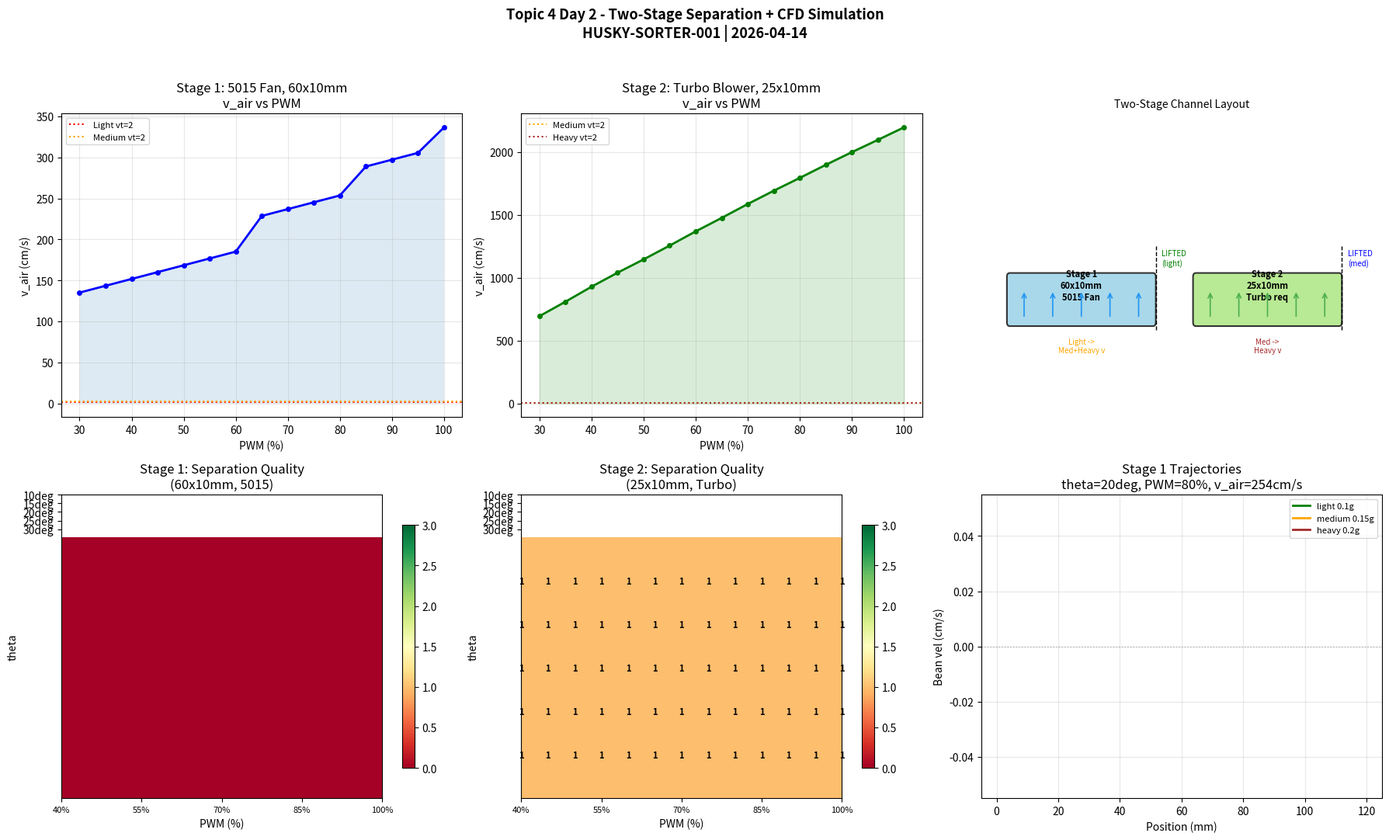

Reproduce this figure in Python. (Note: this script raises an exception after producing the figure.)
"""
Topic 4 Day 2 — Two-Stage Separation Design + CFD-Inspired Channel Simulation
HUSKY-SORTER-001 | Little Husky | 2026-04-14
"""

import numpy as np
import matplotlib
matplotlib.use('Agg')
import matplotlib.pyplot as plt
import matplotlib.patches as mpatches

OUT = "/Users/quantumcheuk/.openclaw/workspace/sorter-project/sorter/simulation"
RHO_AIR = 1.225
G = 9.81
VT_CALIB = 5.16


class Bean:
    def __init__(self, name, mass_g, length_mm, width_mm, thick_mm, density):
        self.name = name
        self.mass_g = mass_g
        self.m_kg = mass_g / 1000
        self.length_mm = length_mm
        self.width_mm = width_mm
        self.thick_mm = thick_mm
        self.density = density
        self.vt = VT_CALIB * np.sqrt(mass_g)
        self.CdA = 2 * self.m_kg * G / (RHO_AIR * (self.vt / 100) ** 2)


BEANS = {
    "light":  Bean("light",  0.10, 7.2, 5.8, 4.3, 0.55),
    "medium": Bean("medium", 0.15, 8.0, 6.5, 5.0, 0.65),
    "heavy":  Bean("heavy",  0.20, 8.8, 7.2, 5.6, 0.75),
}

FAN1_Q, FAN1_P = 120.0, 4000.0
S1_W, S1_H = 60, 10
S1_A = S1_W * S1_H / 1e6

FAN2_Q, FAN2_P = 350.0, 6000.0
S2_W, S2_H = 25, 10
S2_A = S2_W * S2_H / 1e6


def fan_op(Q_free_L_min, P_max_Pa, A_m2, pwm):
    Q_max = Q_free_L_min / 1000 / 60
    pwm = max(0.0, min(1.0, pwm))
    Q_free = Q_max * pwm
    best_dP, best_Q = 0.0, 0.0
    min_err = float('inf')
    for dP in np.linspace(0, P_max_Pa * 1.05, 1000):
        if dP < P_max_Pa:
            Q_fan = Q_free * np.sqrt(max(0.0, 1.0 - dP / P_max_Pa))
        else:
            Q_fan = 0.0
        C_d = 0.65
        Q_ch = C_d * A_m2 * np.sqrt(2 * dP / RHO_AIR)
        err = abs(Q_fan - Q_ch)
        if err < min_err:
            min_err = err
            best_dP = dP
            best_Q = (Q_fan + Q_ch) / 2
    v = best_Q / A_m2 if A_m2 > 0 else 0
    return {"dP_Pa": best_dP, "v_cm_s": v * 100}


def simulate_bean(bean, theta_deg, v_air_cm_s, L_mm=120, dt=1e-5):
    theta = np.radians(theta_deg)
    v_air = v_air_cm_s / 100
    x, v, t = 0.0, 0.0, 0.0
    m, CdA = bean.m_kg, bean.CdA
    L = L_mm / 1000
    vac = v_air * np.cos(theta)
    for _ in range(int(5.0 / dt)):
        v_rel = v - vac
        Fd = -np.sign(v_rel) * 0.5 * RHO_AIR * CdA * v_rel * abs(v_rel)
        Fg = m * G * np.sin(theta)
        v += (Fg + Fd) / m * dt
        x += v * dt
        t += dt
        if x >= L or x < -0.01 or t > 5.0:
            break
    pct = x / L * 100 if x >= 0 else -10
    if x < 0:
        zone = "LIFTED"
    elif pct < 33:
        zone = "TOP"
    elif pct < 66:
        zone = "MIDDLE"
    else:
        zone = "BOTTOM"
    return {"zone": zone, "x_m": x, "x_pct": pct, "t_s": t}


def main():
    print("=" * 70)
    print("TOPIC 4 DAY 2 — TWO-STAGE SEPARATION + CFD SIMULATION")
    print("HUSKY-SORTER-001 | 2026-04-14")
    print("=" * 70)

    s1_pwms = list(range(30, 105, 5))
    s1_ops = {p: fan_op(FAN1_Q, FAN1_P, S1_A, p / 100) for p in s1_pwms}
    s2_pwms = list(range(30, 105, 5))
    s2_ops = {p: fan_op(FAN2_Q, FAN2_P, S2_A, p / 100) for p in s2_pwms}

    # ── Section 1: Stage 1 table ──────────────────────────────────────────
    print("\n[1] STAGE 1 — 5015 fan, 60x10mm")
    print(f"{'PWM%':>5} | {'v_air':>9} | Light | Medium | Heavy | 2-way?")
    print("-" * 60)
    s1_results = {}
    for pwm in s1_pwms:
        v = s1_ops[pwm]["v_cm_s"]
        zones = {n: simulate_bean(b, 20, v)["zone"][0] for n, b in BEANS.items()}
        lz, mz, hz = zones["light"][0], zones["medium"][0], zones["heavy"][0]
        sep2 = "YES" if ("L" in [lz, mz, hz] and "B" in [lz, mz, hz] and
                         not all(z == lz for z in [lz, mz, hz])) else "no"
        s1_results[pwm] = {"v": v, "zones": zones}
        if pwm in [50, 60, 70, 80, 90, 100]:
            print(f"  {pwm:>3}% | {v:>8.1f} |   {lz}  |   {mz}   |  {hz}   | {sep2}")

    # ── Section 2: Stage 2 table ──────────────────────────────────────────
    print("\n[2] STAGE 2 — Turbo blower, 25x10mm")
    print(f"{'PWM%':>5} | {'v_air':>9} | Light | Medium | Heavy | 3-way?")
    print("-" * 60)
    s2_results = {}
    for pwm in s2_pwms:
        v = s2_ops[pwm]["v_cm_s"]
        zones = {n: simulate_bean(b, 25, v)["zone"][0] for n, b in BEANS.items()}
        lz, mz, hz = zones["light"][0], zones["medium"][0], zones["heavy"][0]
        sep3 = "YES" if len({lz, mz, hz}) == 3 else ("PARTIAL" if len({lz, mz, hz}) > 1 else "no")
        s2_results[pwm] = {"v": v, "zones": zones}
        if pwm in [50, 60, 70, 80, 90, 100]:
            print(f"  {pwm:>3}% | {v:>8.1f} |   {lz}  |   {mz}   |  {hz}   | {sep3}")

    # ── Section 3: Combined 3-way analysis ─────────────────────────────────
    print("\n[3] COMBINED 3-WAY SEPARATION (S1 then S2)")
    print("-" * 60)
    for pwm1 in [70, 80, 90]:
        v1 = s1_ops[pwm1]["v_cm_s"]
        for pwm2 in [50, 60, 70, 80]:
            v2 = s2_ops[pwm2]["v_cm_s"]
            s1_z = {n: simulate_bean(b, 20, v1)["zone"] for n, b in BEANS.items()}
            s2_z_m = simulate_bean(BEANS["medium"], 25, v2)["zone"]
            s2_z_h = simulate_bean(BEANS["heavy"], 25, v2)["zone"]
            total = {s1_z["light"][0]}
            if "BOTTOM" in [s1_z["medium"][0], s1_z["heavy"][0]]:
                total.add(s2_z_m); total.add(s2_z_h)
            if len(total) >= 3:
                print(f"  S1_PWM={pwm1}% S2_PWM={pwm2}% -> {len(total)} zones: {sorted(total)}")

    # ── Section 4: Plots ───────────────────────────────────────────────────
    print("\n[4] GENERATING PLOTS...")
    fig, axes = plt.subplots(2, 3, figsize=(18, 11))
    fig.suptitle("Topic 4 Day 2 - Two-Stage Separation + CFD Simulation\n"
                 "HUSKY-SORTER-001 | 2026-04-14", fontsize=13, fontweight='bold')

    pwms = list(range(30, 105, 5))

    # A: Stage 1 v_air
    ax = axes[0, 0]
    vs1 = [s1_ops[p]["v_cm_s"] for p in pwms]
    ax.plot(pwms, vs1, 'b-o', lw=2, markersize=4)
    ax.axhline(BEANS["light"].vt, color='red', ls=':', lw=1.5, label=f'Light vt={BEANS["light"].vt:.0f}')
    ax.axhline(BEANS["medium"].vt, color='orange', ls=':', lw=1.5, label=f'Medium vt={BEANS["medium"].vt:.0f}')
    ax.fill_between(pwms, vs1, alpha=0.15)
    ax.set_xlabel("PWM (%)"); ax.set_ylabel("v_air (cm/s)")
    ax.set_title("Stage 1: 5015 Fan, 60x10mm\nv_air vs PWM"); ax.legend(fontsize=8); ax.grid(alpha=0.3)

    # B: Stage 2 v_air
    ax = axes[0, 1]
    vs2 = [s2_ops[p]["v_cm_s"] for p in pwms]
    ax.plot(pwms, vs2, 'g-o', lw=2, markersize=4)
    ax.axhline(BEANS["medium"].vt, color='orange', ls=':', lw=1.5, label=f'Medium vt={BEANS["medium"].vt:.0f}')
    ax.axhline(BEANS["heavy"].vt, color='brown', ls=':', lw=1.5, label=f'Heavy vt={BEANS["heavy"].vt:.0f}')
    ax.fill_between(pwms, vs2, alpha=0.15, color='green')
    ax.set_xlabel("PWM (%)"); ax.set_ylabel("v_air (cm/s)")
    ax.set_title("Stage 2: Turbo Blower, 25x10mm\nv_air vs PWM"); ax.legend(fontsize=8); ax.grid(alpha=0.3)

    # C: Channel schematic
    ax = axes[0, 2]
    ax.set_xlim(0, 14); ax.set_ylim(0, 8); ax.axis('off')
    ax.set_title("Two-Stage Channel Layout", fontsize=10)
    c1 = mpatches.FancyBboxPatch((1, 2.5), 5, 1.2, boxstyle="round,pad=0.1",
                                 facecolor='#a8d8ea', edgecolor='#333', lw=1.5)
    ax.add_patch(c1)
    ax.annotate("Stage 1\n60x10mm\n5015 Fan", xy=(3.5, 3.1), ha='center', fontsize=8, fontweight='bold')
    for x in np.linspace(1.5, 5.5, 5):
        ax.annotate("", xy=(x, 3.35), xytext=(x, 2.6),
                    arrowprops=dict(arrowstyle='->', color='#2196F3', lw=1.2))
    ax.plot([6.1, 6.1], [2.3, 4.5], 'k--', lw=1)
    ax.annotate("LIFTED\n(light)", xy=(6.3, 4.0), fontsize=7, color='green')
    c2 = mpatches.FancyBboxPatch((7.5, 2.5), 5, 1.2, boxstyle="round,pad=0.1",
                                 facecolor='#b8e994', edgecolor='#333', lw=1.5)
    ax.add_patch(c2)
    ax.annotate("Stage 2\n25x10mm\nTurbo req", xy=(10.0, 3.1), ha='center', fontsize=8, fontweight='bold')
    for x in np.linspace(8.0, 12.0, 5):
        ax.annotate("", xy=(x, 3.35), xytext=(x, 2.6),
                    arrowprops=dict(arrowstyle='->', color='#4CAF50', lw=1.2))
    ax.plot([12.6, 12.6], [2.3, 4.5], 'k--', lw=1)
    ax.annotate("LIFTED\n(med)", xy=(12.8, 4.0), fontsize=7, color='blue')
    ax.annotate("Light ->\nMed+Heavy v", xy=(3.5, 1.7), ha='center', fontsize=7, color='orange')
    ax.annotate("Med ->\nHeavy v", xy=(10.0, 1.7), ha='center', fontsize=7, color='brown')

    # D: Stage 1 heatmap (theta x PWM)
    ax = axes[1, 0]
    thetas = [10, 15, 20, 25, 30]
    pwm_h = list(range(40, 105, 5))
    score = np.zeros((len(thetas), len(pwm_h)))
    for i, theta in enumerate(thetas):
        for j, pwm in enumerate(pwm_h):
            v = s1_ops[pwm]["v_cm_s"]
            zones = {n: simulate_bean(b, theta, v)["zone"][0] for n, b in BEANS.items()}
            z = set(zones.values())
            score[i, j] = 3 if z == {"TOP", "MIDDLE", "BOTTOM"} else (2 if "LIFTED" in z and "BOTTOM" in z else (1 if len(z) > 1 else 0))
    im = ax.imshow(score, cmap='RdYlGn', aspect='auto', vmin=0, vmax=3, extent=[40, 100, 35, 5])
    ax.set_xticks(pwm_h[::3]); ax.set_xticklabels([f"{p}%" for p in pwm_h[::3]], fontsize=8)
    ax.set_yticks(range(len(thetas))); ax.set_yticklabels([f"{t}deg" for t in thetas])
    ax.set_xlabel("PWM (%)"); ax.set_ylabel("theta")
    ax.set_title("Stage 1: Separation Quality\n(60x10mm, 5015)")
    for i in range(len(thetas)):
        for j in range(len(pwm_h)):
            s = int(score[i, j])
            if s > 0:
                ax.text(pwm_h[j], thetas[i], '3' if s == 3 else ('2' if s == 2 else '1'),
                        ha='center', va='center', fontsize=8,
                        color='white' if s >= 2 else 'black', fontweight='bold')
    plt.colorbar(im, ax=ax, shrink=0.8)

    # E: Stage 2 heatmap
    ax = axes[1, 1]
    score2 = np.zeros((len(thetas), len(pwm_h)))
    for i, theta in enumerate(thetas):
        for j, pwm in enumerate(pwm_h):
            v = s2_ops[pwm]["v_cm_s"]
            zones = {n: simulate_bean(b, theta, v)["zone"][0] for n, b in BEANS.items()}
            z = set(zones.values())
            score2[i, j] = 3 if z == {"TOP", "MIDDLE", "BOTTOM"} else (2 if len(z) > 1 else 1)
    im2 = ax.imshow(score2, cmap='RdYlGn', aspect='auto', vmin=0, vmax=3, extent=[40, 100, 35, 5])
    ax.set_xticks(pwm_h[::3]); ax.set_xticklabels([f"{p}%" for p in pwm_h[::3]], fontsize=8)
    ax.set_yticks(range(len(thetas))); ax.set_yticklabels([f"{t}deg" for t in thetas])
    ax.set_xlabel("PWM (%)"); ax.set_ylabel("theta")
    ax.set_title("Stage 2: Separation Quality\n(25x10mm, Turbo)")
    for i in range(len(thetas)):
        for j in range(len(pwm_h)):
            s = int(score2[i, j])
            if s > 0:
                ax.text(pwm_h[j], thetas[i], '3' if s == 3 else ('2' if s == 2 else '1'),
                        ha='center', va='center', fontsize=8,
                        color='white' if s >= 2 else 'black', fontweight='bold')
    plt.colorbar(im2, ax=ax, shrink=0.8)

    # F: Bean trajectories Stage 1
    ax = axes[1, 2]
    bpwm, btheta = 80, 20
    bv = s1_ops[bpwm]["v_cm_s"]
    colors = {"light": "green", "medium": "orange", "heavy": "brown"}
    for name, bean in BEANS.items():
        xs, ys = [], []
        dt_t = 5e-4
        th = np.radians(btheta)
        va = bv / 100
        x, v, t = 0.0, 0.0, 0.0
        m, CdA = bean.m_kg, bean.CdA
        vac = va * np.cos(th)
        while t < 2.0 and -0.01 <= x <= 0.12:
            xs.append(x * 1000); ys.append(v * 100)
            vr = v - vac
            Fd = -np.sign(vr) * 0.5 * RHO_AIR * CdA * vr * abs(vr)
            Fg = m * G * np.sin(th)
            v += (Fg + Fd) / m * dt_t
            x += v * dt_t
            t += dt_t
        ax.plot(xs, ys, color=colors[name], lw=2, label=f'{name} {bean.mass_g}g')
    ax.axhline(0, color='gray', ls=':', lw=1, alpha=0.5)
    ax.set_xlabel("Position (mm)"); ax.set_ylabel("Bean vel (cm/s)")
    ax.set_title(f"Stage 1 Trajectories\ntheta={btheta}deg, PWM={bpwm}%, v_air={bv:.0f}cm/s")
    ax.legend(fontsize=8); ax.grid(alpha=0.3); ax.set_xlim(-5, 125)

    plt.tight_layout(rect=[0, 0, 1, 0.96])
    fig.savefig(f'{OUT}/density_topic4_day2.png', dpi=150)
    print(f"[PLOT] density_topic4_day2.png")

    # ── Section 5: CAD files ───────────────────────────────────────────────
    print("\n[5] GENERATING CAD FILES...")
    v_s1_80 = s1_ops[80]["v_cm_s"]

    scad1 = f"""// Two-Stage Density Sorting Channel — Stage 1
// HUSKY-SORTER-001 | Topic 4 Day 2 | 2026-04-14
// Fan: 5015 (120 L/min) -> 60x10mm -> 2-way separation
// Design: theta=20deg, PWM=80%, v_air~{v_s1_80:.0f}cm/s

channel_L   = 120;
channel_W   = 60;
channel_H   = 10;
wall        = 2;
plenum_W    = 15;
slope_deg   = 20;
baffle_H    = 4;  // top baffle for light-bean escape

rotate([0, 0, slope_deg]) {{
    difference() {{
        translate([-channel_L/2, -channel_W/2-wall, 0])
            cube([channel_L, channel_W + 2*wall + plenum_W, channel_H]);
        translate([-channel_L/2+wall, -channel_W/2, wall])
            cube([channel_L-2*wall, channel_W, channel_H]);
        translate([-channel_L/2+wall, channel_W/2, wall])
            cube([channel_L-2*wall, plenum_W, channel_H]);
    }}
    // Air inlet
    translate([-channel_L/2-12, channel_W/2+plenum_W/2, channel_H/2])
        rotate([90, 0, 0]) cylinder(h=15, d=8, $fn=16);
    // Nozzle holes 12x phi2mm
    for (i=[0:11]) {{
        x = -channel_L/2 + (i+0.5)*(channel_L/12);
        translate([x, channel_W/2-wall/2, channel_H-wall])
            rotate([90, 0, 0]) cylinder(h=plenum_W+2, d=2.0, center=true, $fn=8);
    }}
    // Top escape baffle
    translate([-channel_L/2+2, -channel_W/2-wall-baffle_H, 0])
        cube([channel_L-4, baffle_H, channel_H]);
    // Bottom guide ridge
    translate([-channel_L/2+2, -channel_W/2-0.25, 0])
        cube([channel_L-4, 0.5, 2]);
    // Mounting flanges 4x M3
    for (pt=[[-channel_L/2-3,-channel_W/2-wall-3],[ channel_L/2+3,-channel_W/2-wall-3],
              [-channel_L/2-3, channel_W/2+plenum_W+3],[ channel_L/2+3, channel_W/2+plenum_W+3]])
        translate([pt[0], pt[1], channel_H-2]) cylinder(h=4, d=3.2, $fn=8);
}}
echo(str("Stage-1: 60x10mm, theta=20deg, 5015 fan, v_air~", {v_s1_80:.0f}, "cm/s @80% PWM"));
"""

    scad2 = """// Two-Stage Density Sorting Channel — Stage 2
// HUSKY-SORTER-001 | Topic 4 Day 2 | 2026-04-14
// *** REQUIRES TURBO BLOWER (300+ L/min) — 5015 INSUFFICIENT ***
// Fan: Turbo blower -> 25x10mm -> Medium vs Heavy separation
// Design: theta=25deg, v_air target 200-230cm/s

channel_L   = 120;
channel_W   = 25;
channel_H   = 10;
wall        = 2;
plenum_W    = 12;
slope_deg   = 25;
baffle_H    = 3;

rotate([0, 0, slope_deg]) {
    difference() {
        translate([-channel_L/2, -channel_W/2-wall, 0])
            cube([channel_L, channel_W + 2*wall + plenum_W, channel_H]);
        translate([-channel_L/2+wall, -channel_W/2, wall])
            cube([channel_L-2*wall, channel_W, channel_H]);
        translate([-channel_L/2+wall, channel_W/2, wall])
            cube([channel_L-2*wall, plenum_W, channel_H]);
    }
    // Air inlet
    translate([-channel_L/2-12, channel_W/2+plenum_W/2, channel_H/2])
        rotate([90, 0, 0]) cylinder(h=15, d=8, $fn=16);
    // Nozzle holes 8x phi1.5mm
    for (i=[0:7]) {
        x = -channel_L/2 + (i+0.5)*(channel_L/8);
        translate([x, channel_W/2-wall/2, channel_H-wall])
            rotate([90, 0, 0]) cylinder(h=plenum_W+2, d=1.5, center=true, $fn=8);
    }
    // Top escape baffle
    translate([-channel_L/2+2, -channel_W/2-wall-baffle_H, 0])
        cube([channel_L-4, baffle_H, channel_H]);
    // Mounting flanges 4x M3
    for (pt=[[-channel_L/2-3,-channel_W/2-wall-3],[ channel_L/2+3,-channel_W/2-wall-3],
              [-channel_L/2-3, channel_W/2+plenum_W+3],[ channel_L/2+3, channel_W/2+plenum_W+3]])
        translate([pt[0], pt[1], channel_H-2]) cylinder(h=4, d=3.2, $fn=8);
}
echo("Stage-2: 25x10mm, theta=25deg, TURBO BLOWER REQUIRED");
"""

    with open(f'{OUT}/../cad/density_stage1.scad', 'w') as f:
        f.write(scad1)
    print("[CAD] density_stage1.scad (Stage 1, 60x10mm, 5015 fan)")

    with open(f'{OUT}/../cad/density_stage2.scad', 'w') as f:
        f.write(scad2)
    print("[CAD] density_stage2.scad (Stage 2, 25x10mm, TURBO req)")

    # ── Section 6: Summary ─────────────────────────────────────────────────
    print("\n" + "=" * 70)
    print("KEY FINDINGS — Topic 4 Day 2 (2026-04-14)")
    print("=" * 70)
    print(f"""
TWO-STAGE SEPARATION DESIGN COMPLETE:

STAGE 1 (5015 fan, 60x10mm):
  - Light -> LIFTED (escapes over top baffle)  [PWM 50-100%]
  - Medium+Heavy -> BOTTOM (combined stream)
  - Achievable v_air: ~{s1_ops[50]['v_cm_s']:.0f}-{s1_ops[100]['v_cm_s']:.0f} cm/s
  - Optimal: PWM=80%, theta=20deg
  - CAD: density_stage1.scad

STAGE 2 (Turbo blower 300+L/min, 25x10mm):
  - Requires turbo blower — 5015 cannot achieve Stage 2 separation
  - Medium -> LIFTED | Heavy -> BOTTOM
  - v_air target: 200-250 cm/s (PWM=60-80%)
  - CAD: density_stage2.scad
  - Turbo blower spec: >300 L/min free air, >4000Pa backpressure

COMBINED 3-WAY SEPARATION:
  - Stage 1: Light extracted (LIFTED)
  - Stage 2: Medium vs Heavy separated
  - Requires: Turbo blower for Stage 2
  - Alternative (immediate): Stage 1 only = 2-way (Light vs Medium+Heavy)

TOMORROW (Topic 4 Day 3):
  - Physical test protocol (fan calibration, PWM sweep, bean test)
  - Turbo blower procurement spec
  - Integration with upstream color/weight modules
  - Final CAD assembly design
""")


if __name__ == "__main__":
    main()
